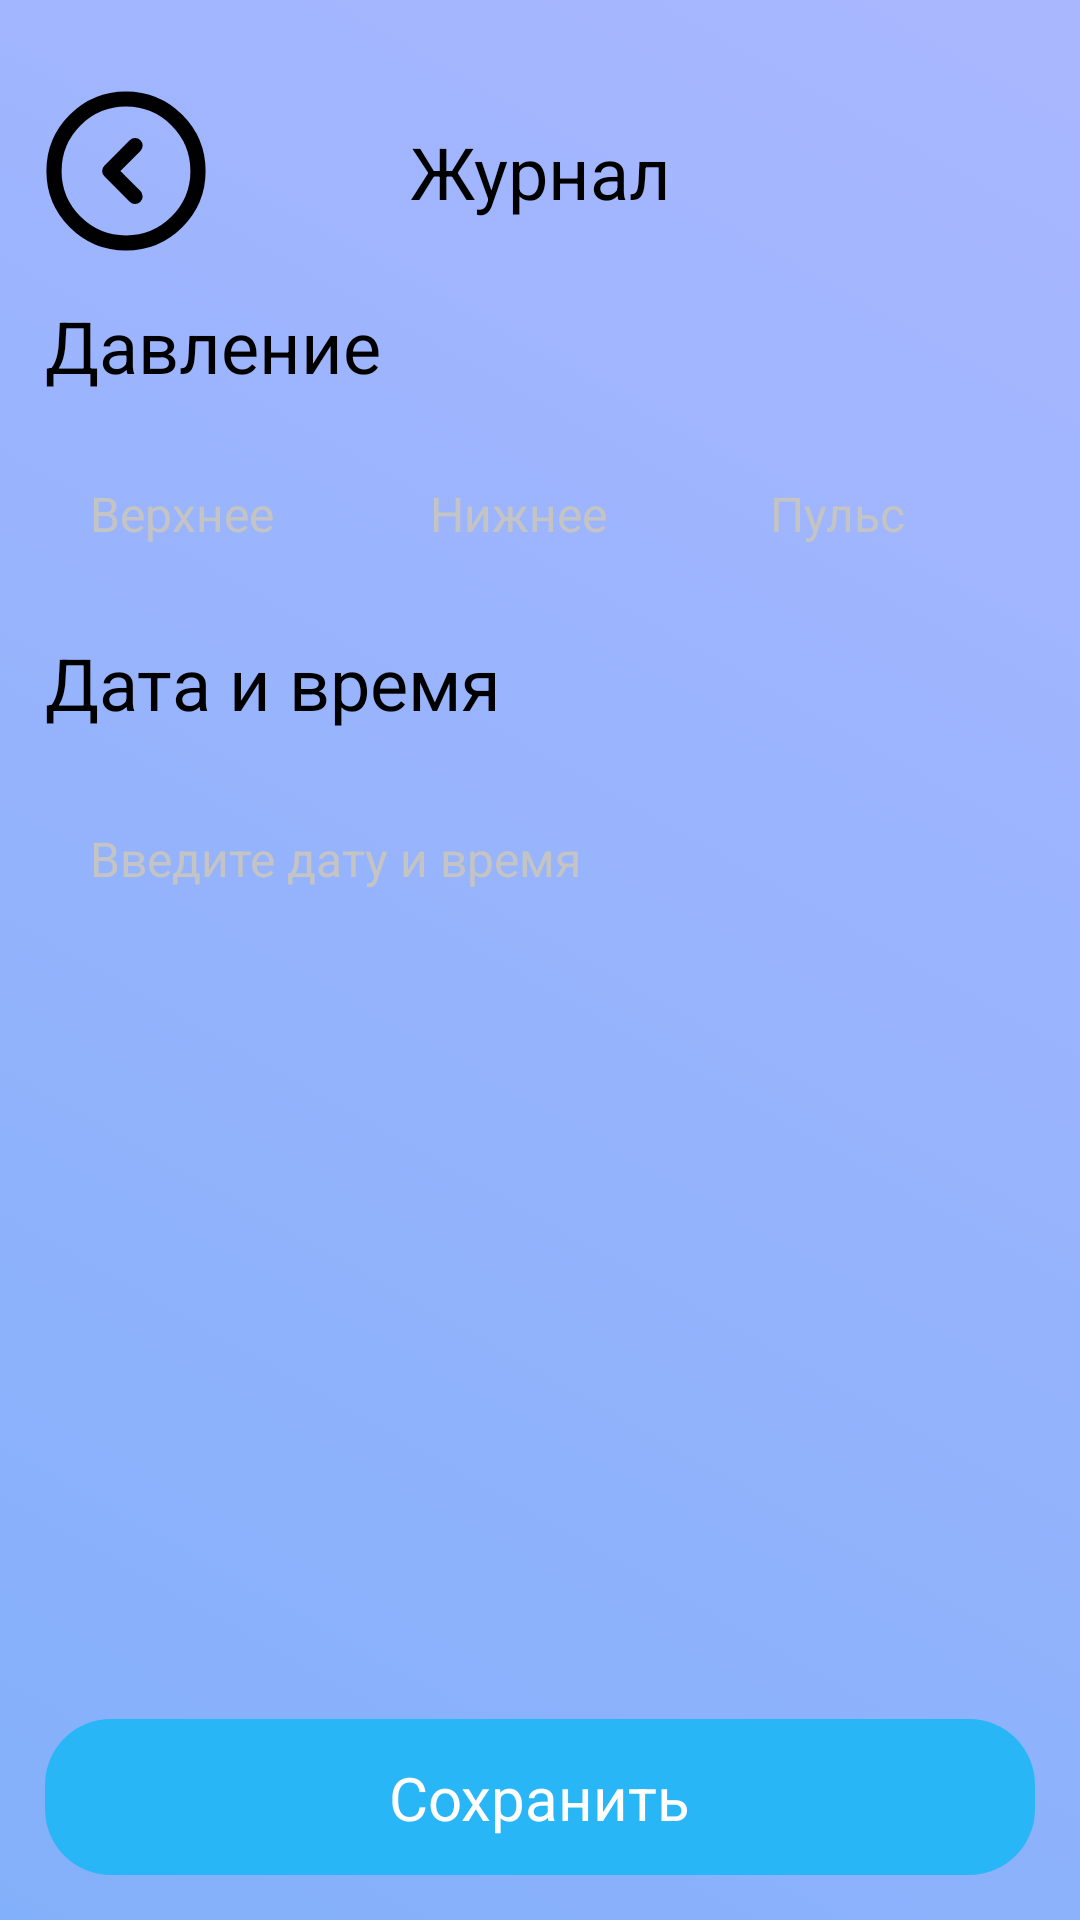

Reconstruct the res/layout file that produces this screen, plus the resources it refers to.
<!-- AndroidManifest.xml: application theme Theme.HealthCheck -->
<!-- res/layout/fragment_add_heart_item.xml -->
<?xml version="1.0" encoding="utf-8"?>
<androidx.constraintlayout.widget.ConstraintLayout xmlns:android="http://schemas.android.com/apk/res/android"
    xmlns:tools="http://schemas.android.com/tools"
    android:layout_width="match_parent"
    android:layout_height="match_parent"
    xmlns:app="http://schemas.android.com/apk/res-auto"
    tools:context=".ui.heart.AddHeartItemFragment"
    android:background="@drawable/background">

    <ScrollView
        android:layout_width="match_parent"
        android:layout_height="match_parent"
        app:layout_constraintStart_toStartOf="parent"
        app:layout_constraintEnd_toEndOf="parent"
        app:layout_constraintTop_toTopOf="parent"
        app:layout_constraintBottom_toBottomOf="parent"
        android:fillViewport="true"
        >

        <androidx.constraintlayout.widget.ConstraintLayout
            android:layout_width="match_parent"
            android:layout_height="wrap_content"
            >

            <androidx.constraintlayout.widget.Guideline
                android:id="@+id/margin_main"
                android:layout_width="0dp"
                android:layout_height="0dp"
                android:orientation="vertical"
                app:layout_constraintGuide_begin="15dp"
                />

            <androidx.constraintlayout.widget.Guideline
                android:id="@+id/margin_main2"
                android:layout_width="0dp"
                android:layout_height="0dp"
                android:orientation="vertical"
                app:layout_constraintGuide_end="15dp"
                />

            <ImageButton
                android:id="@+id/wentBack"
                android:layout_width="wrap_content"
                android:layout_height="wrap_content"
                app:layout_constraintStart_toStartOf="@id/margin_main"
                app:layout_constraintTop_toTopOf="parent"
                android:src="@drawable/arrow_left"
                android:background="@android:color/transparent"
                android:layout_marginTop="30dp"
                />

            <TextView
                style="@style/zagalovok1"
                android:id="@+id/settingsText"
                android:layout_width="wrap_content"
                android:layout_height="wrap_content"
                app:layout_constraintStart_toStartOf="@id/margin_main"
                app:layout_constraintEnd_toEndOf="@id/margin_main2"
                app:layout_constraintTop_toTopOf="@id/wentBack"
                app:layout_constraintBottom_toBottomOf="@id/wentBack"
                android:text="@string/history"
                />

            <TextView
                style="@style/zagalovok1"
                android:id="@+id/pressureTitle"
                android:layout_width="wrap_content"
                android:layout_height="wrap_content"
                app:layout_constraintStart_toStartOf="@id/margin_main"
                app:layout_constraintTop_toBottomOf="@id/wentBack"
                android:layout_marginTop="15dp"
                android:text="@string/pressure"
                />

            <androidx.constraintlayout.widget.ConstraintLayout
                android:id="@+id/upPressureBoxLayout"
                android:layout_width="0dp"
                android:layout_height="60dp"
                app:layout_constraintStart_toStartOf="@id/margin_main"
                app:layout_constraintEnd_toStartOf="@id/downPressureBoxLayout"
                app:layout_constraintTop_toBottomOf="@id/pressureTitle"
                android:layout_marginEnd="5dp"
                android:layout_marginTop="10dp"
                >

            <EditText
                style="@style/hint1"
                android:id="@+id/upPressureBox"
                android:layout_width="0dp"
                android:layout_height="0dp"
                android:background="@drawable/box"
                app:layout_constraintStart_toStartOf="parent"
                app:layout_constraintEnd_toEndOf="parent"
                app:layout_constraintTop_toTopOf="parent"
                app:layout_constraintBottom_toBottomOf="parent"
                android:hint="@string/up_pressure"
                android:gravity="center_vertical"
                android:padding="15dp"
                android:inputType="number"
                android:imeOptions="actionNext"
                />

            </androidx.constraintlayout.widget.ConstraintLayout>

            <androidx.constraintlayout.widget.ConstraintLayout
                android:id="@+id/downPressureBoxLayout"
                android:layout_width="0dp"
                android:layout_height="60dp"
                app:layout_constraintStart_toEndOf="@id/upPressureBoxLayout"
                app:layout_constraintEnd_toStartOf="@id/pulseBoxLayout"
                app:layout_constraintTop_toTopOf="@id/upPressureBoxLayout"
                android:layout_marginEnd="5dp"
                android:layout_marginStart="5dp"
                >

                <EditText
                    style="@style/hint1"
                    android:id="@+id/downPressureBox"
                    android:layout_width="0dp"
                    android:layout_height="0dp"
                    android:background="@drawable/box"
                    app:layout_constraintStart_toStartOf="parent"
                    app:layout_constraintEnd_toEndOf="parent"
                    app:layout_constraintTop_toTopOf="parent"
                    app:layout_constraintBottom_toBottomOf="parent"
                    android:hint="@string/down_pressure"
                    android:gravity="center_vertical"
                    android:padding="15dp"
                    android:inputType="number"
                    android:imeOptions="actionNext"
                    />

            </androidx.constraintlayout.widget.ConstraintLayout>

            <androidx.constraintlayout.widget.ConstraintLayout
                android:id="@+id/pulseBoxLayout"
                android:layout_width="0dp"
                android:layout_height="60dp"
                app:layout_constraintStart_toEndOf="@id/downPressureBoxLayout"
                app:layout_constraintEnd_toEndOf="@id/margin_main2"
                app:layout_constraintTop_toTopOf="@id/downPressureBoxLayout"
                android:layout_marginStart="5dp"
                >

                <EditText
                    style="@style/hint1"
                    android:id="@+id/pulseBox"
                    android:layout_width="0dp"
                    android:layout_height="0dp"
                    android:background="@drawable/box"
                    app:layout_constraintStart_toStartOf="parent"
                    app:layout_constraintEnd_toEndOf="parent"
                    app:layout_constraintTop_toTopOf="parent"
                    app:layout_constraintBottom_toBottomOf="parent"
                    android:hint="@string/pulse"
                    android:gravity="center_vertical"
                    android:padding="15dp"
                    android:inputType="number"
                    />

            </androidx.constraintlayout.widget.ConstraintLayout>

            <TextView
                style="@style/zagalovok1"
                android:id="@+id/dateAndTimeTitle"
                android:layout_width="wrap_content"
                android:layout_height="wrap_content"
                app:layout_constraintStart_toStartOf="@id/margin_main"
                app:layout_constraintTop_toBottomOf="@id/upPressureBoxLayout"
                android:layout_marginTop="10dp"
                android:text="@string/dateAndTime"
                />

            <androidx.constraintlayout.widget.ConstraintLayout
                android:id="@+id/dateAndTimeBoxLayout"
                android:layout_width="0dp"
                android:layout_height="65dp"
                app:layout_constraintStart_toStartOf="@id/margin_main"
                app:layout_constraintEnd_toEndOf="@id/margin_main2"
                app:layout_constraintTop_toBottomOf="@id/dateAndTimeTitle"
                android:layout_marginEnd="5dp"
                android:layout_marginTop="10dp"
                >

                <TextView
                    style="@style/hint1"
                    android:id="@+id/dateAndTimeText"
                    android:layout_width="0dp"
                    android:layout_height="0dp"
                    app:layout_constraintStart_toStartOf="parent"
                    app:layout_constraintEnd_toEndOf="parent"
                    app:layout_constraintTop_toTopOf="parent"
                    app:layout_constraintBottom_toBottomOf="parent"
                    android:background="@drawable/box"
                    android:hint="@string/ChooseTimeAndDate"
                    android:gravity="center_vertical"
                    android:padding="15dp"
                    />

            </androidx.constraintlayout.widget.ConstraintLayout>

            <androidx.constraintlayout.widget.ConstraintLayout
                android:id="@+id/addHeartItemLayout"
                android:layout_width="0dp"
                android:layout_height="wrap_content"
                app:layout_constraintStart_toStartOf="@id/margin_main"
                app:layout_constraintEnd_toEndOf="@id/margin_main2"
                app:layout_constraintBottom_toBottomOf="parent"
                app:layout_constraintTop_toBottomOf="@id/wentBack"
                app:layout_constraintVertical_bias="1"
                android:layout_marginBottom="15dp"
                >

                <ImageButton
                    android:id="@+id/saveHeartItemBtn"
                    android:layout_width="0dp"
                    android:layout_height="52dp"
                    app:layout_constraintStart_toStartOf="parent"
                    app:layout_constraintEnd_toEndOf="parent"
                    app:layout_constraintBottom_toBottomOf="parent"
                    app:layout_constraintTop_toTopOf="parent"
                    android:background="@drawable/button"
                    />

                <TextView
                    style="@style/buttonTextStyle2"
                    android:layout_width="wrap_content"
                    android:layout_height="wrap_content"
                    app:layout_constraintStart_toStartOf="@id/saveHeartItemBtn"
                    app:layout_constraintEnd_toEndOf="@id/saveHeartItemBtn"
                    app:layout_constraintTop_toTopOf="@id/saveHeartItemBtn"
                    app:layout_constraintBottom_toBottomOf="@id/saveHeartItemBtn"
                    android:text="@string/save"
                    />

            </androidx.constraintlayout.widget.ConstraintLayout>

        </androidx.constraintlayout.widget.ConstraintLayout>

    </ScrollView>

</androidx.constraintlayout.widget.ConstraintLayout>
<!-- resources referenced by this layout -->
<resources>
  <!-- drawable arrow_left (drawable) -->
  <vector xmlns:android="http://schemas.android.com/apk/res/android"
      android:width="54dp"
      android:height="54dp"
      android:viewportWidth="54"
      android:viewportHeight="54">
    <path
        android:pathData="M27,51C40.255,51 51,40.255 51,27C51,13.745 40.255,3 27,3C13.745,3 3,13.745 3,27C3,40.255 13.745,51 27,51Z"
        android:strokeLineJoin="round"
        android:strokeWidth="5.06041"
        android:fillColor="#00000000"
        android:strokeColor="#000000"
        android:strokeLineCap="round"/>
    <path
        android:pathData="M30.024,35.472L21.576,27L30.024,18.528"
        android:strokeLineJoin="round"
        android:strokeWidth="5.06041"
        android:fillColor="#00000000"
        android:strokeColor="#000000"
        android:strokeLineCap="round"/>
  </vector>
  <!-- drawable background (drawable) -->
  <?xml version="1.0" encoding="utf-8"?>
  <selector xmlns:android="http://schemas.android.com/apk/res/android">
  <item>
      <shape android:shape="rectangle">
          <gradient
              android:startColor="#A9B7FF"
              android:endColor="#83B0FA"
              android:angle="225"/>
      </shape>
  </item>
  </selector>
  <!-- drawable box (drawable-night) -->
  <?xml version="1.0" encoding="utf-8"?>
  <selector xmlns:android="http://schemas.android.com/apk/res/android">
      <item>
          <shape android:shape="rectangle">
              <solid android:color="#313131"/>
              <corners android:radius="15dp"/>
          </shape>
      </item>
  </selector>
  <!-- drawable button (drawable) -->
  <?xml version="1.0" encoding="utf-8"?>
  <selector xmlns:android="http://schemas.android.com/apk/res/android">
  <item>
      <shape android:shape="rectangle">
          <solid android:color="#29B6F6"/>
          <corners android:radius="22dp"/>
      </shape>
  </item>
  </selector>
  <string name="ChooseTimeAndDate">Введите дату и время</string>
  <string name="dateAndTime">Дата и время</string>
  <string name="down_pressure">Нижнее</string>
  <string name="history">Журнал</string>
  <string name="pressure">Давление</string>
  <string name="pulse">Пульс</string>
  <string name="save">Сохранить</string>
  <string name="up_pressure">Верхнее</string>
  <style name="buttonTextStyle2">
          <item name="fontFamily">@font/inter_semibold</item>
          <item name="android:textSize">20sp</item>
          <item name="android:textColor">@color/textcolor_white</item>
      </style>
  <style name="hint1">
          <item name="fontFamily">@font/inter_medium</item>
          <item name="android:textSize">16sp</item>
          <item name="android:textColorHint">@color/tint_color</item>
      </style>
  <style name="zagalovok1">
          <item name="fontFamily">@font/inter_semibold</item>
          <item name="android:textSize">24sp</item>
          <item name="android:textColor">@color/textcolor_black</item>
      </style>
  <style name="Theme.HealthCheck" parent="whiteHealthCheck" />
  <color name="textcolor_white">#FFFFFF</color>
  <color name="tint_color">#C4C4C4</color>
  <color name="textcolor_black">#000000</color>
  <style name="whiteHealthCheck" parent="Theme.Material3.DayNight.NoActionBar">
          
          
          <item name="android:navigationBarColor">@color/navigation_bar_color</item>
         <item name="android:statusBarColor">@color/status_bar_color</item>
  
      </style>
  <color name="navigation_bar_color">#83B0FA</color>
  <color name="status_bar_color">#A9B7FF</color>
</resources>
